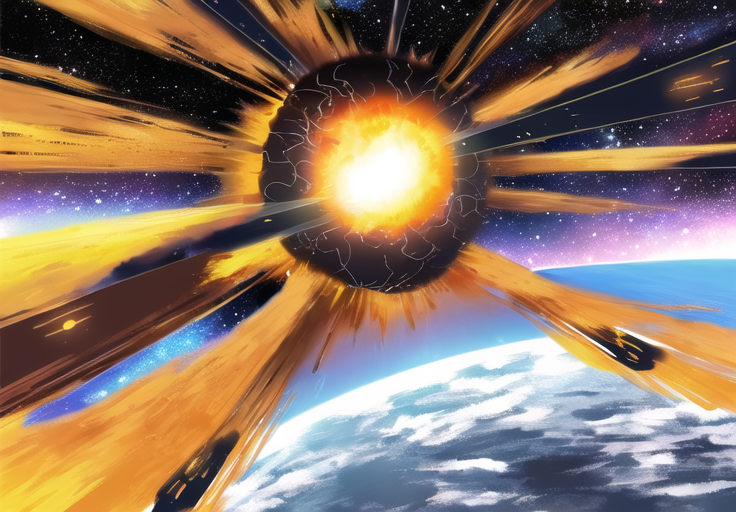
Generation parameters embedded in this image by AUTOMATIC1111 Stable Diffusion web UI or a fork of it (Forge, ...) (PNG 'parameters' text chunk):
space,exploding sun,planetes,
Steps: 50, Seed: 759906891, Sampler: DPM++ 2M SDE Karras, CFG scale: 6, Size: 736x512, Batch: 1x5, Index: 1x3, Parser: Full parser, Model: 0. Anime_AnythingV5V3_v5PrtRE, Model hash: 7f96a1a9ca, Clip skip: 2, Backend: Original, Version: c622660, Operations: txt2img